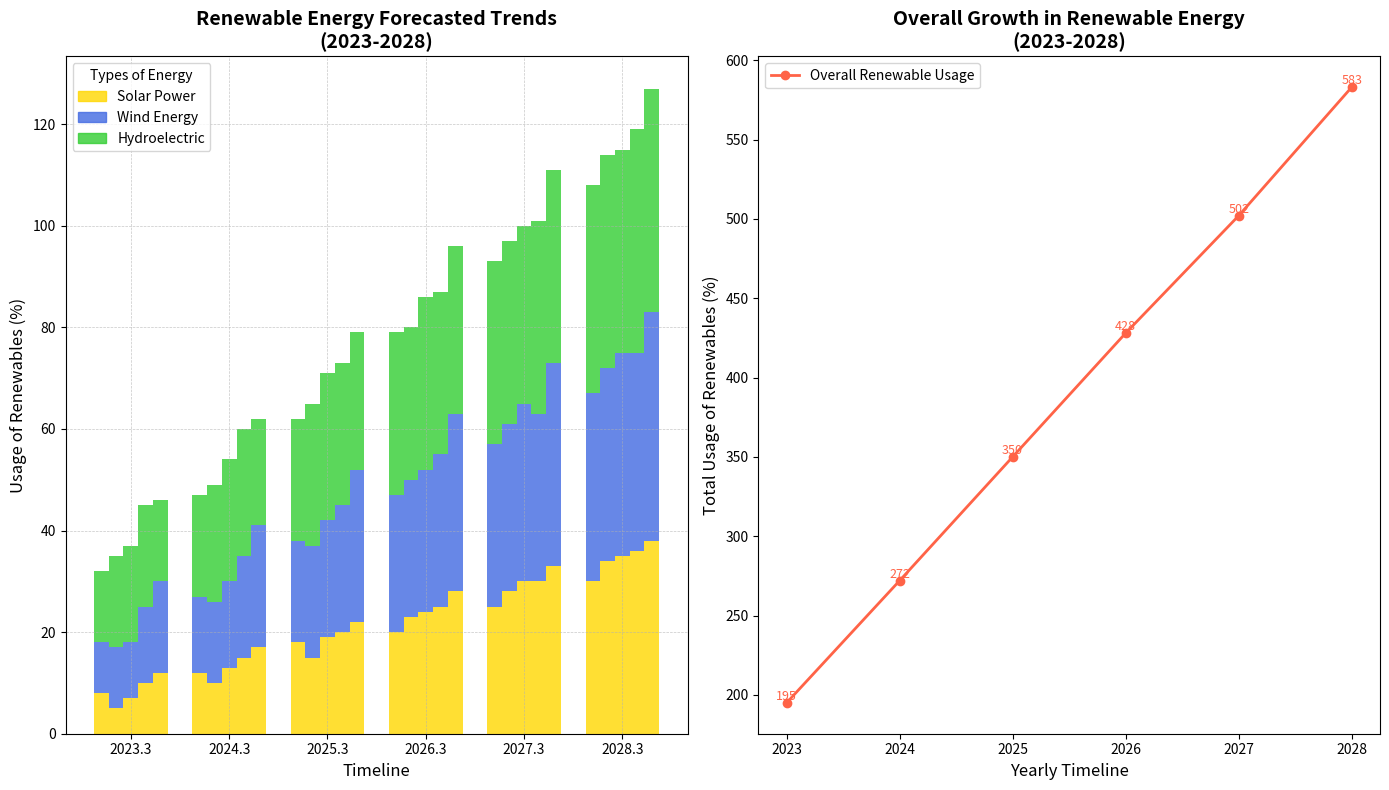

The matplotlib source for this figure:
import matplotlib.pyplot as plt
import numpy as np

years = np.arange(2023, 2029)
countries = ['Country A', 'Country B', 'Country C', 'Country D', 'Country E']

solar = np.array([
    [10, 15, 20, 25, 30, 35],
    [5, 10, 15, 20, 25, 30],
    [8, 12, 18, 23, 28, 34],
    [12, 17, 22, 28, 33, 38],
    [7, 13, 19, 24, 30, 36]
])

wind = np.array([
    [15, 20, 25, 30, 35, 40],
    [12, 16, 22, 27, 32, 37],
    [10, 15, 20, 27, 33, 38],
    [18, 24, 30, 35, 40, 45],
    [11, 17, 23, 28, 33, 39]
])

hydro = np.array([
    [20, 25, 28, 32, 35, 40],
    [18, 23, 28, 32, 36, 41],
    [14, 20, 24, 30, 36, 42],
    [16, 21, 27, 33, 38, 44],
    [19, 24, 29, 34, 38, 44]
])

total_renewable = solar + wind + hydro
annual_totals = total_renewable.sum(axis=0)

fig, (ax1, ax2) = plt.subplots(1, 2, figsize=(14, 8))

bar_width = 0.15
colors = ['#FFD700', '#4169E1', '#32CD32']

for year_index, year in enumerate(years):
    year_totals = total_renewable[:, year_index]
    sorted_indices = np.argsort(year_totals)

    for i, index in enumerate(sorted_indices):
        ax1.bar(year + i * bar_width, solar[index][year_index], width=bar_width, color=colors[0], alpha=0.8)
        ax1.bar(year + i * bar_width, wind[index][year_index], width=bar_width, bottom=solar[index][year_index], color=colors[1], alpha=0.8)
        ax1.bar(year + i * bar_width, hydro[index][year_index], width=bar_width, bottom=solar[index][year_index] + wind[index][year_index], color=colors[2], alpha=0.8)

ax1.set_xlabel('Timeline', fontsize=12)
ax1.set_ylabel('Usage of Renewables (%)', fontsize=12)
ax1.set_title('Renewable Energy Forecasted Trends\n(2023-2028)', fontsize=14, fontweight='bold')
ax1.set_xticks(years + bar_width * 2)

handles = [plt.Rectangle((0,0),1,1, color=color, alpha=0.8) for color in colors]
ax1.legend(handles, ['Solar Power', 'Wind Energy', 'Hydroelectric'], loc='upper left', fontsize=10, title='Types of Energy')
ax1.grid(True, linestyle='--', linewidth=0.5, alpha=0.7)

ax2.plot(years, annual_totals, marker='o', color='#FF6347', linewidth=2, label='Overall Renewable Usage')

for (year, total) in zip(years, annual_totals):
    ax2.text(year, total + 2, f'{total}', ha='center', fontsize=9, color='#FF6347')

ax2.set_xlabel('Yearly Timeline', fontsize=12)
ax2.set_ylabel('Total Usage of Renewables (%)', fontsize=12)
ax2.set_title('Overall Growth in Renewable Energy\n(2023-2028)', fontsize=14, fontweight='bold')

ax2.set_xticks(years)
ax2.set_xticklabels(years)
ax2.legend(loc='upper left', fontsize=10)

plt.tight_layout()
plt.show()
